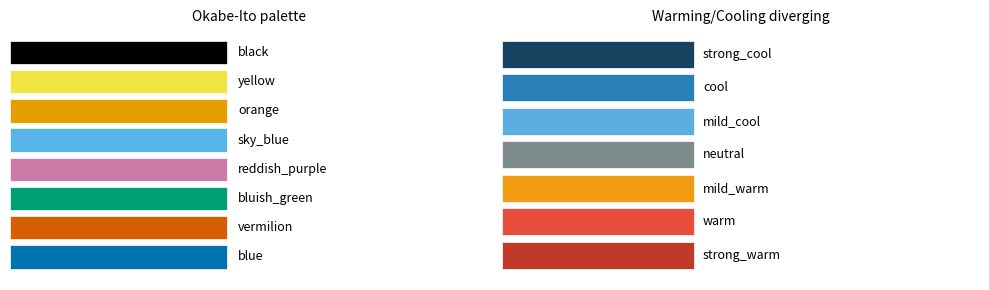

The script that saved this image:
"""
palettes.py — Color palettes for research-figures skill.

Provides:
    OKABE_ITO       : 8-color colorblind-safe palette (Okabe & Ito 2008)
    WARMING_COOLING : diverging scheme for forcing charts (warm=positive, cool=negative)
    get_forcing_color(value) : returns warming or cooling color for a scalar forcing value
    forcing_palette(values)  : list of colors mapped to sign of each value
    COLORMAP_RECS   : recommended perceptually-uniform colormaps by use case
"""

from __future__ import annotations
import numpy as np
import matplotlib.pyplot as plt
import matplotlib.colors as mcolors
from typing import Sequence

# ---------------------------------------------------------------------------
# Okabe-Ito 8-color palette (Okabe & Ito 2008, coloruniversaldesign.com)
# Safe for deuteranopia, protanopia, and tritanopia.
# ---------------------------------------------------------------------------
OKABE_ITO = {
    "blue":          "#0072B2",
    "vermilion":     "#D55E00",
    "bluish_green":  "#009E73",
    "reddish_purple":"#CC79A7",
    "sky_blue":      "#56B4E9",
    "orange":        "#E69F00",
    "yellow":        "#F0E442",
    "black":         "#000000",
}

# As an ordered list (drop yellow for most uses — poor on white)
OKABE_ITO_LIST = [
    "#0072B2",  # blue
    "#D55E00",  # vermilion
    "#009E73",  # bluish green
    "#CC79A7",  # reddish purple
    "#56B4E9",  # sky blue
    "#E69F00",  # orange
    "#F0E442",  # yellow
    "#000000",  # black
]

# ---------------------------------------------------------------------------
# Warming / Cooling diverging scheme for aviation forcing bar charts.
# Positive ERF (warming) → warm reds/oranges; negative (cooling) → blues.
# Based on Lee et al. (2021) convention.
# ---------------------------------------------------------------------------
WARMING_COOLING = {
    "strong_warm":  "#C0392B",   # deep red — large positive forcing
    "warm":         "#E74C3C",   # red
    "mild_warm":    "#F39C12",   # amber/orange — small positive
    "neutral":      "#7F8C8D",   # grey — near-zero / uncertain sign
    "mild_cool":    "#5DADE2",   # light blue — small negative
    "cool":         "#2980B9",   # blue
    "strong_cool":  "#154360",   # deep blue — large negative
    # Convenience aliases used in forcing_bar_chart
    "positive":     "#D55E00",   # Okabe-Ito vermilion (warming)
    "negative":     "#0072B2",   # Okabe-Ito blue (cooling)
    "total":        "#2C3E50",   # dark charcoal for net total bar
    "zero_line":    "#555555",   # color for the zero reference line
}


def get_forcing_color(value: float, threshold: float = 0.0) -> str:
    """Return a hex color string: warm if value > threshold, cool otherwise."""
    return WARMING_COOLING["positive"] if value > threshold else WARMING_COOLING["negative"]


def forcing_palette(values: Sequence[float]) -> list[str]:
    """Return a list of hex colors, one per value, mapped to sign."""
    return [get_forcing_color(v) for v in values]


# ---------------------------------------------------------------------------
# Recommended perceptually-uniform colormaps by use case.
# Never use 'jet' — it creates false gradient perception and fails grayscale.
# ---------------------------------------------------------------------------
COLORMAP_RECS = {
    # Sequential — for physical fields with one meaningful extreme
    "default_sequential":        "viridis",
    "altitude_or_pressure":      "cividis",   # deuteranopia-safe alternative to viridis
    "temperature_anomaly_seq":   "inferno",   # dark background contours
    "fuel_burn_density":         "plasma",
    # Diverging — for anomalies / differences centred at zero
    "forcing_diverging":         "RdBu_r",    # warm positive / cool negative
    "temperature_diff":          "coolwarm",
    "delta_performance":         "PiYG",
    # Qualitative
    "categorical_8":             OKABE_ITO_LIST,
    # NOT recommended
    "_avoid":                    ["jet", "rainbow", "hsv", "spectral"],
}


def register_okabe_ito_cycle():
    """Register Okabe-Ito as the default matplotlib color cycle."""
    import matplotlib as mpl
    from cycler import cycler
    mpl.rcParams["axes.prop_cycle"] = cycler(color=OKABE_ITO_LIST)


def demo_palettes(save_path: str | None = None):
    """Quick visual check of the palettes — useful during figure development."""
    fig, axes = plt.subplots(1, 2, figsize=(10, 3))

    # Okabe-Ito swatches
    ax = axes[0]
    for i, (name, color) in enumerate(OKABE_ITO.items()):
        ax.barh(i, 1, color=color, edgecolor="white", linewidth=0.5)
        ax.text(1.05, i, name, va="center", fontsize=9)
    ax.set_xlim(0, 2.2)
    ax.set_yticks([])
    ax.set_title("Okabe-Ito palette", fontsize=10)
    ax.axis("off")

    # Warming/cooling swatches
    ax = axes[1]
    wc_keys = ["strong_warm", "warm", "mild_warm", "neutral", "mild_cool", "cool", "strong_cool"]
    for i, key in enumerate(wc_keys):
        ax.barh(i, 1, color=WARMING_COOLING[key], edgecolor="white", linewidth=0.5)
        ax.text(1.05, i, key, va="center", fontsize=9)
    ax.set_xlim(0, 2.5)
    ax.set_yticks([])
    ax.set_title("Warming/Cooling diverging", fontsize=10)
    ax.axis("off")

    fig.tight_layout()
    if save_path:
        fig.savefig(save_path, dpi=150, bbox_inches="tight")
    else:
        plt.show()
    return fig


if __name__ == "__main__":
    demo_palettes()
    print("Okabe-Ito list:", OKABE_ITO_LIST)
    print("Forcing colors for +10, -5:", forcing_palette([10, -5]))
